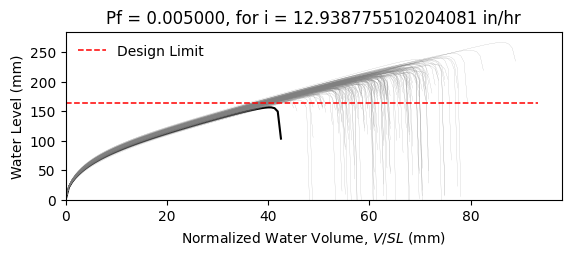

Data behind this chart, as committed beside it:
W6X25, L = 360.0 in, slope = 0.020833333333333332 in/in, dead load = 6.944444444444444e-05 kip/in…
zwlim AISC Appendix 2, zwlim DAMP, zwlim Proposed for ASCE 7, zwlim Neglect Ponding, dhnom Denver, dhnom New York, dhnom New Orleans, dh Denver, dh New York, dh New Orleans, dmax
6.611, 4.464, 5.854, 9.785, 0.7949, 0.7949, 0.7949, 2.788, 2.788, 2.788, 8.433, Safe, 
6.611, 4.464, 5.854, 9.785, 0.7949, 0.7949, 0.7949, 2.788, 2.788, 2.788, 7.698, Safe, 
6.611, 4.464, 5.854, 9.785, 0.7949, 0.7949, 0.7949, 2.788, 2.788, 2.788, 7.615, Safe, 
6.611, 4.464, 5.854, 9.785, 0.7949, 0.7949, 0.7949, 2.788, 2.788, 2.788, 8.853, Safe, 
6.611, 4.464, 5.854, 9.785, 0.7949, 0.7949, 0.7949, 2.788, 2.788, 2.788, 7.036, Safe, 
6.611, 4.464, 5.854, 9.785, 0.7949, 0.7949, 0.7949, 2.788, 2.788, 2.788, 10.48, Safe, 
6.611, 4.464, 5.854, 9.785, 0.7949, 0.7949, 0.7949, 2.788, 2.788, 2.788, 8.144, Safe, 
6.611, 4.464, 5.854, 9.785, 0.7949, 0.7949, 0.7949, 2.788, 2.788, 2.788, 7.418, Safe, 
6.611, 4.464, 5.854, 9.785, 0.7949, 0.7949, 0.7949, 2.788, 2.788, 2.788, 8.459, Safe, 
6.611, 4.464, 5.854, 9.785, 0.7949, 0.7949, 0.7949, 2.788, 2.788, 2.788, 7.953, Safe, 
6.611, 4.464, 5.854, 9.785, 0.7949, 0.7949, 0.7949, 2.788, 2.788, 2.788, 6.856, Safe, 
6.611, 4.464, 5.854, 9.785, 0.7949, 0.7949, 0.7949, 2.788, 2.788, 2.788, 6.813, Safe, 
6.611, 4.464, 5.854, 9.785, 0.7949, 0.7949, 0.7949, 2.788, 2.788, 2.788, 8.761, Safe, 
6.611, 4.464, 5.854, 9.785, 0.7949, 0.7949, 0.7949, 2.788, 2.788, 2.788, 7.603, Safe, 
6.611, 4.464, 5.854, 9.785, 0.7949, 0.7949, 0.7949, 2.788, 2.788, 2.788, 8.573, Safe, 
6.611, 4.464, 5.854, 9.785, 0.7949, 0.7949, 0.7949, 2.788, 2.788, 2.788, 7.918, Safe, 
6.611, 4.464, 5.854, 9.785, 0.7949, 0.7949, 0.7949, 2.788, 2.788, 2.788, 8.221, Safe, 
6.611, 4.464, 5.854, 9.785, 0.7949, 0.7949, 0.7949, 2.788, 2.788, 2.788, 9.019, Safe, 
6.611, 4.464, 5.854, 9.785, 0.7949, 0.7949, 0.7949, 2.788, 2.788, 2.788, 7.411, Safe, 
6.611, 4.464, 5.854, 9.785, 0.7949, 0.7949, 0.7949, 2.788, 2.788, 2.788, 7.944, Safe, 
6.611, 4.464, 5.854, 9.785, 0.7949, 0.7949, 0.7949, 2.788, 2.788, 2.788, 7.302, Safe, 
6.611, 4.464, 5.854, 9.785, 0.7949, 0.7949, 0.7949, 2.788, 2.788, 2.788, 8.597, Safe, 
6.611, 4.464, 5.854, 9.785, 0.7949, 0.7949, 0.7949, 2.788, 2.788, 2.788, 8.453, Safe, 
6.611, 4.464, 5.854, 9.785, 0.7949, 0.7949, 0.7949, 2.788, 2.788, 2.788, 8.053, Safe, 
6.611, 4.464, 5.854, 9.785, 0.7949, 0.7949, 0.7949, 2.788, 2.788, 2.788, 7.908, Safe, 
6.611, 4.464, 5.854, 9.785, 0.7949, 0.7949, 0.7949, 2.788, 2.788, 2.788, 7.036, Safe, 
6.611, 4.464, 5.854, 9.785, 0.7949, 0.7949, 0.7949, 2.788, 2.788, 2.788, 8.613, Safe, 
6.611, 4.464, 5.854, 9.785, 0.7949, 0.7949, 0.7949, 2.788, 2.788, 2.788, 8.03, Safe, 
6.611, 4.464, 5.854, 9.785, 0.7949, 0.7949, 0.7949, 2.788, 2.788, 2.788, 7.528, Safe, 
6.611, 4.464, 5.854, 9.785, 0.7949, 0.7949, 0.7949, 2.788, 2.788, 2.788, 8.94, Safe, 
6.611, 4.464, 5.854, 9.785, 0.7949, 0.7949, 0.7949, 2.788, 2.788, 2.788, 8.515, Safe, 
6.611, 4.464, 5.854, 9.785, 0.7949, 0.7949, 0.7949, 2.788, 2.788, 2.788, 8.283, Safe, 
6.611, 4.464, 5.854, 9.785, 0.7949, 0.7949, 0.7949, 2.788, 2.788, 2.788, 7.731, Safe, 
6.611, 4.464, 5.854, 9.785, 0.7949, 0.7949, 0.7949, 2.788, 2.788, 2.788, 8.988, Safe, 
6.611, 4.464, 5.854, 9.785, 0.7949, 0.7949, 0.7949, 2.788, 2.788, 2.788, 8.524, Safe, 
6.611, 4.464, 5.854, 9.785, 0.7949, 0.7949, 0.7949, 2.788, 2.788, 2.788, 7.45, Safe, 
6.611, 4.464, 5.854, 9.785, 0.7949, 0.7949, 0.7949, 2.788, 2.788, 2.788, 8.211, Safe, 
6.611, 4.464, 5.854, 9.785, 0.7949, 0.7949, 0.7949, 2.788, 2.788, 2.788, 8.516, Safe, 
6.611, 4.464, 5.854, 9.785, 0.7949, 0.7949, 0.7949, 2.788, 2.788, 2.788, 8.828, Safe, 
6.611, 4.464, 5.854, 9.785, 0.7949, 0.7949, 0.7949, 2.788, 2.788, 2.788, 6.983, Safe, 
6.611, 4.464, 5.854, 9.785, 0.7949, 0.7949, 0.7949, 2.788, 2.788, 2.788, 9.338, Safe, 
6.611, 4.464, 5.854, 9.785, 0.7949, 0.7949, 0.7949, 2.788, 2.788, 2.788, 7.874, Safe, 
6.611, 4.464, 5.854, 9.785, 0.7949, 0.7949, 0.7949, 2.788, 2.788, 2.788, 7.918, Safe, 
6.611, 4.464, 5.854, 9.785, 0.7949, 0.7949, 0.7949, 2.788, 2.788, 2.788, 8.121, Safe, 
6.611, 4.464, 5.854, 9.785, 0.7949, 0.7949, 0.7949, 2.788, 2.788, 2.788, 8.681, Safe, 
6.611, 4.464, 5.854, 9.785, 0.7949, 0.7949, 0.7949, 2.788, 2.788, 2.788, 7.2, Safe, 
6.611, 4.464, 5.854, 9.785, 0.7949, 0.7949, 0.7949, 2.788, 2.788, 2.788, 8.149, Safe, 
6.611, 4.464, 5.854, 9.785, 0.7949, 0.7949, 0.7949, 2.788, 2.788, 2.788, 7.447, Safe, 
6.611, 4.464, 5.854, 9.785, 0.7949, 0.7949, 0.7949, 2.788, 2.788, 2.788, 8.119, Safe, 
6.611, 4.464, 5.854, 9.785, 0.7949, 0.7949, 0.7949, 2.788, 2.788, 2.788, 7.456, Safe, 
6.611, 4.464, 5.854, 9.785, 0.7949, 0.7949, 0.7949, 2.788, 2.788, 2.788, 8.547, Safe, 
6.611, 4.464, 5.854, 9.785, 0.7949, 0.7949, 0.7949, 2.788, 2.788, 2.788, 6.706, Safe, 
6.611, 4.464, 5.854, 9.785, 0.7949, 0.7949, 0.7949, 2.788, 2.788, 2.788, 8.289, Safe, 
6.611, 4.464, 5.854, 9.785, 0.7949, 0.7949, 0.7949, 2.788, 2.788, 2.788, 7.654, Safe, 
6.611, 4.464, 5.854, 9.785, 0.7949, 0.7949, 0.7949, 2.788, 2.788, 2.788, 9.214, Safe, 
6.611, 4.464, 5.854, 9.785, 0.7949, 0.7949, 0.7949, 2.788, 2.788, 2.788, 7.366, Safe, 
6.611, 4.464, 5.854, 9.785, 0.7949, 0.7949, 0.7949, 2.788, 2.788, 2.788, 7.866, Safe, 
6.611, 4.464, 5.854, 9.785, 0.7949, 0.7949, 0.7949, 2.788, 2.788, 2.788, 7.456, Safe, 
6.611, 4.464, 5.854, 9.785, 0.7949, 0.7949, 0.7949, 2.788, 2.788, 2.788, 7.16, Safe, 
... 142 more rows
